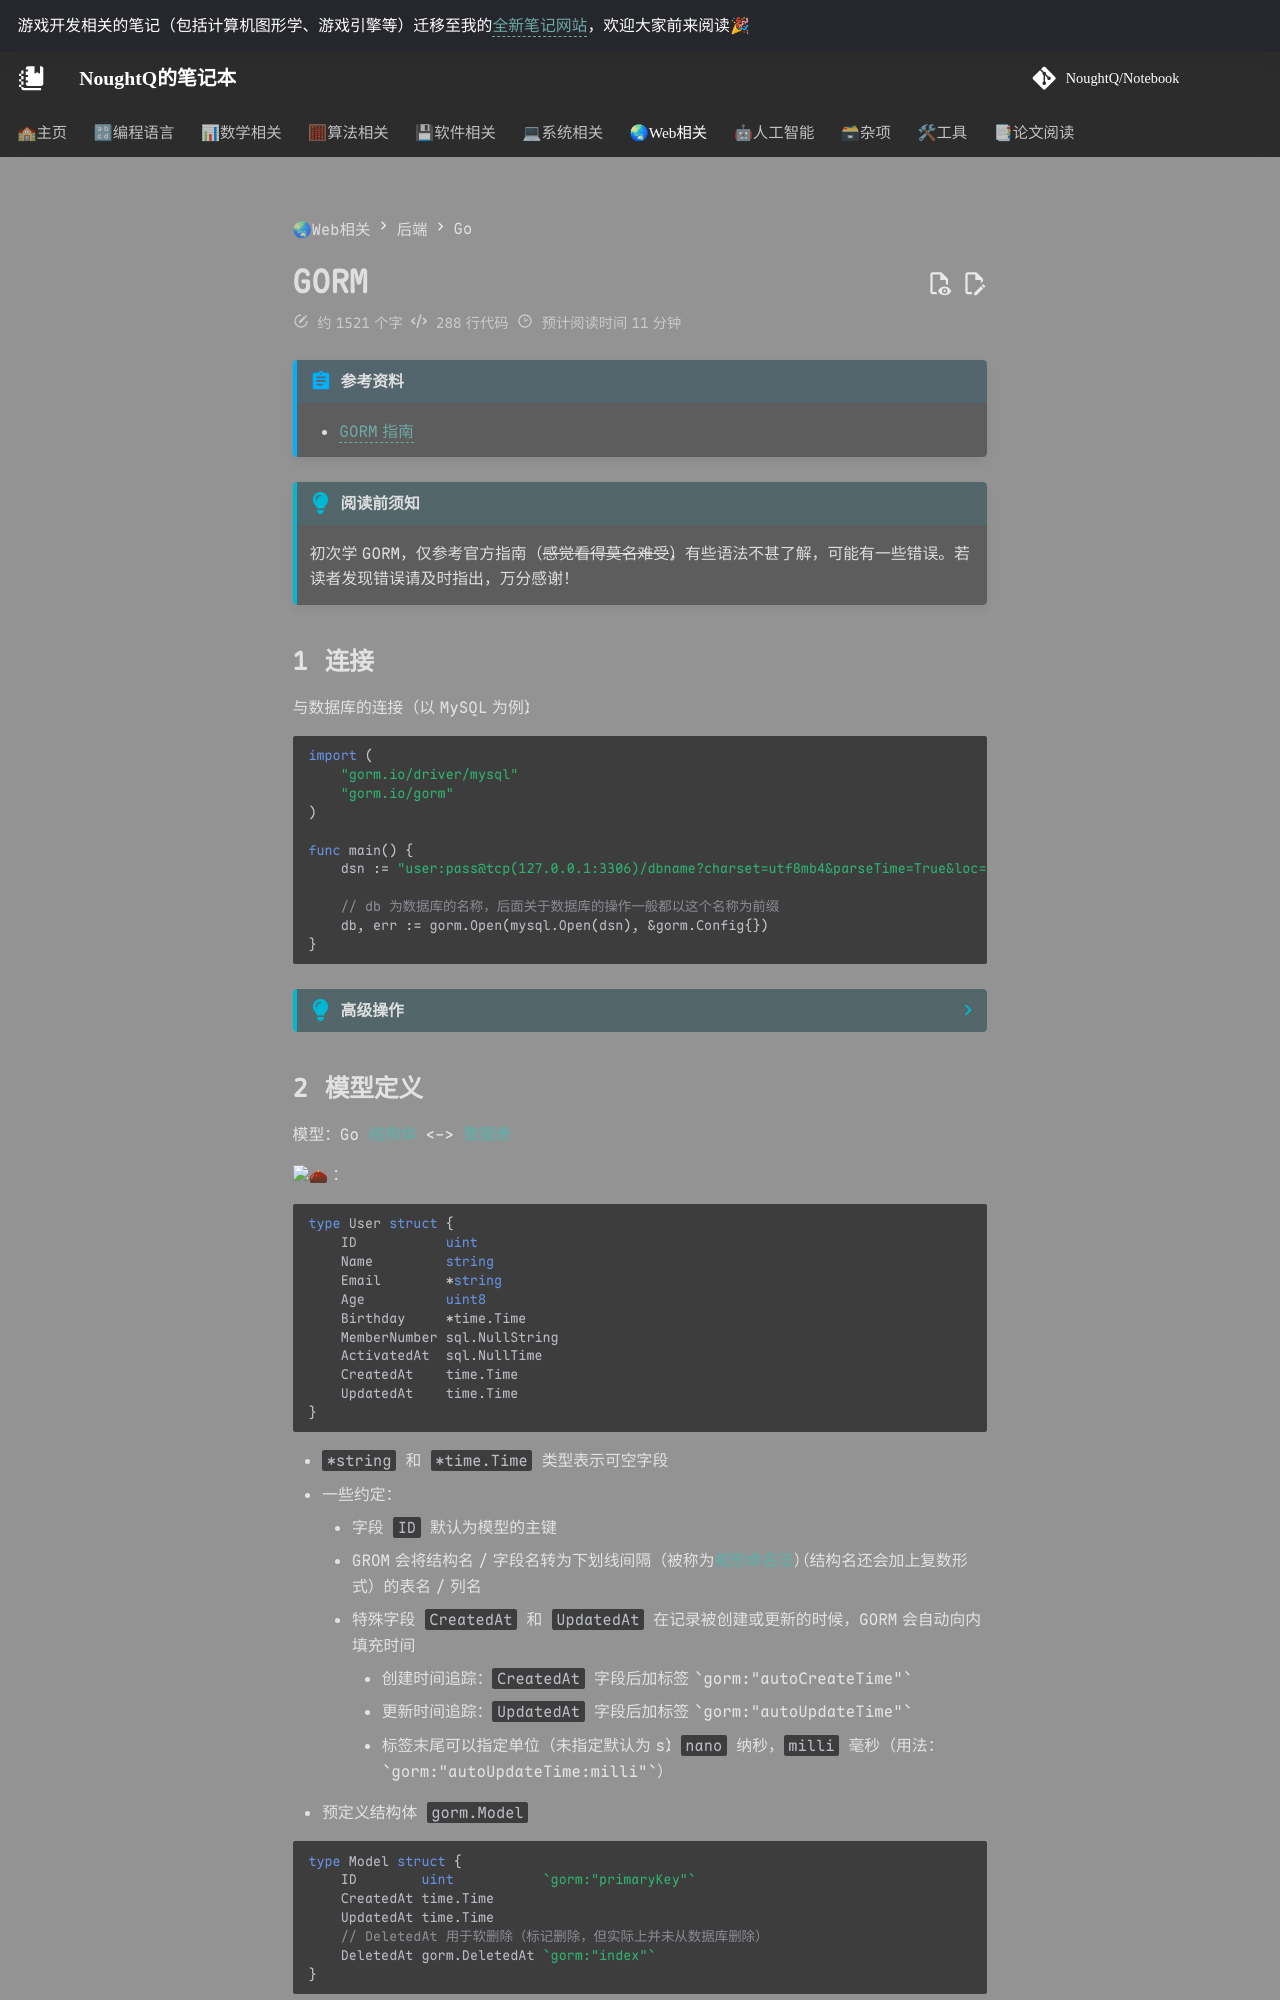

repository: NoughtQ/notebook · page: web/backend/go/gorm.html · generator: mkdocs

---
counter: true
---

# GORM

!!! abstract "参考资料"

    - [GORM 指南](https://gorm.io/zh_CN/docs/index.html)

!!! info "阅读前须知"

    初次学 GORM，仅参考官方指南（~~感觉看得莫名难受~~），有些语法不甚了解，可能有一些错误。若读者发现错误请及时指出，万分感谢！


## 连接

与数据库的连接（以 MySQL 为例）：

``` go
import (
    "gorm.io/driver/mysql"
    "gorm.io/gorm"
)

func main() {
    dsn := "user:pass@tcp(127.0.0.1:3306)/dbname?charset=utf8mb4&parseTime=True&loc=Local"
    
    // db 为数据库的名称，后面关于数据库的操作一般都以这个名称为前缀
    db, err := gorm.Open(mysql.Open(dsn), &gorm.Config{})
}
```

??? info "高级操作"

    === "高级配置"

        ``` go
        db, err := gorm.Open(mysql.New(mysql.Config{
            DSN: "gorm:gorm@tcp(127.0.0.1:3306)/gorm?charset=utf8&parseTime=True&loc=Local", // DSN data source name
            DefaultStringSize: 256,           // string 类型字段的默认长度
            DisableDatetimePrecision: true,   // 禁用 datetime 精度
            DontSupportRenameIndex: true,     // 重命名索引时采用删除并新建的方式
            DontSupportRenameColumn: true,    // 用 `change` 重命名列
            SkipInitializeWithVersion: false, // 根据当前 MySQL 版本自动配置
        }), &gorm.Config{})
        ```

    === "自定义 MySQL 驱动"

        ``` go
        db, err := gorm.Open(mysql.New(mysql.Config{
            DriverName: "my_mysql_driver",
            DSN: "gorm:gorm@tcp(localhost:9910)/gorm?charset=utf8&parseTime=True&loc=Local", 
        }), &gorm.Config{})
        ```

    === "与现有的数据库连接"

        ``` go
        sqlDB, err := sql.Open("mysql", "mydb_dsn")
        gormDB, err := gorm.Open(mysql.New(mysql.Config{
            Conn: sqlDB,
        }), &gorm.Config{})
        ```
